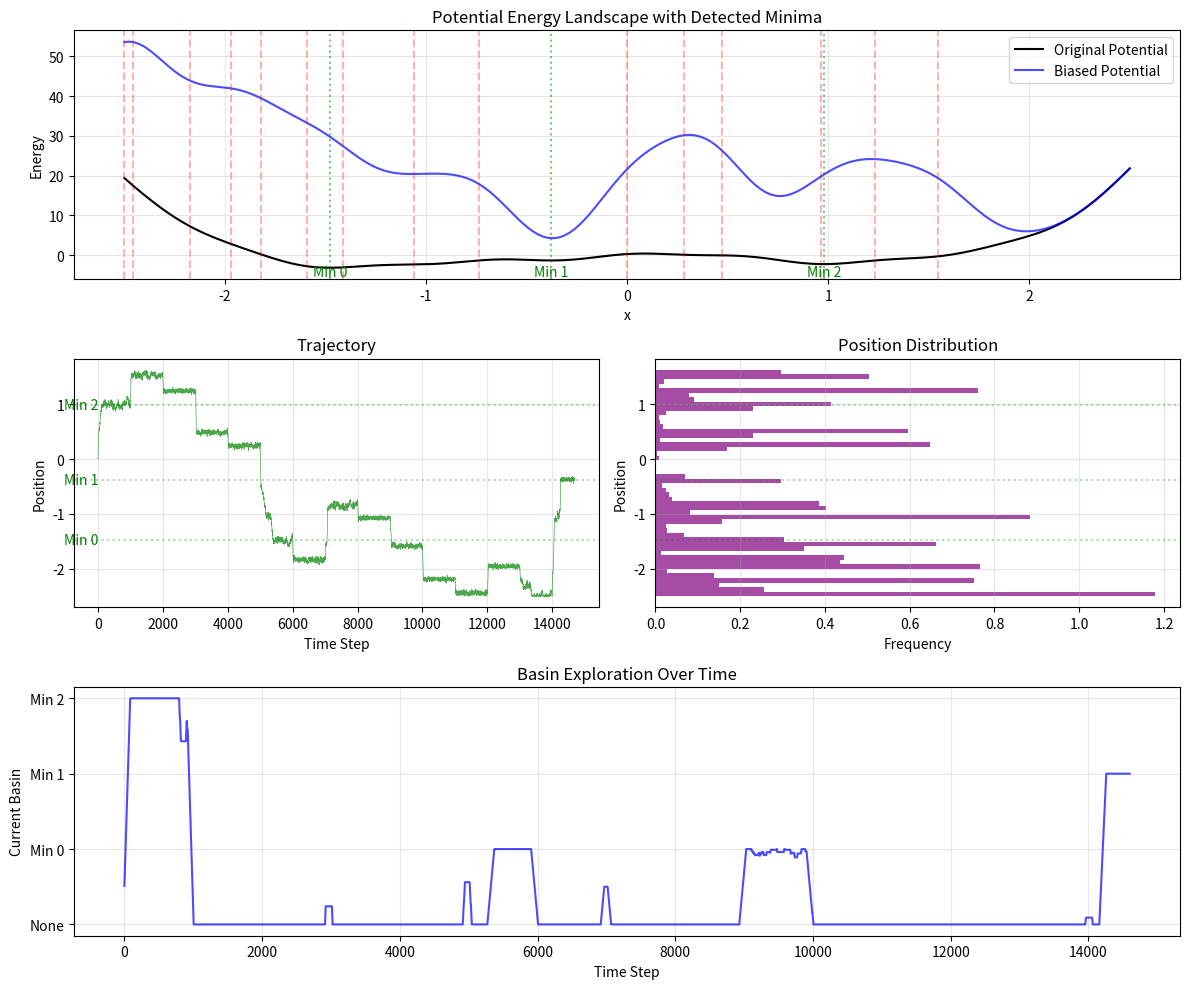

Source code (Python):
import numpy as np
import matplotlib.pyplot as plt
from scipy.signal import find_peaks
from collections import defaultdict

###############################
# Potential Functions (1D)
###############################

def multi_min_potential(x):
    """
    Complex 1D potential with multiple minima:
    Combination of polynomial and trigonometric terms
    Minima will be automatically detected
    """
    return (x**4 - 3*x**2 + 0.5*x + 
            0.5*np.sin(5*x) + 
            0.3*np.cos(10*x) + 
            0.2*np.exp(-(x-1.5)**2/(2*0.2**2)))

def find_potential_minima(potential_func, x_range=(-2.5, 2.5), resolution=1000):
    """Automatically find minima locations in the potential"""
    x = np.linspace(x_range[0], x_range[1], resolution)
    y = potential_func(x)
    
    # Find minima by looking for peaks in the inverted potential
    minima_indices, _ = find_peaks(-y, prominence=0.1)
    minima = x[minima_indices]
    
    # Filter very shallow minima
    significant_minima = []
    for m in minima:
        # Check if this is really a minimum by checking nearby points
        if (potential_func(m-0.05) > potential_func(m) and 
            potential_func(m+0.05) > potential_func(m)):
            significant_minima.append(m)
    
    return np.array(significant_minima)

def gaussian_bias_1d(x, center, sigma, height):
    """Compute 1D Gaussian bias potential."""
    dx = x - center
    exponent = -dx**2 / (2 * sigma**2)
    exponent = np.clip(exponent, -100, 100)
    return height * np.exp(exponent)

def compute_force_1d(x, bias_list, eps=1e-5):
    """Compute negative gradient of total potential (force) in 1D."""
    def total_potential(pos_x):
        V = multi_min_potential(pos_x)
        for center, sigma, height in bias_list:
            V += gaussian_bias_1d(pos_x, center, sigma, height)
        return V
    
    # Numerical gradient
    V_x_plus = total_potential(x + eps)
    V_x_minus = total_potential(x - eps)
    
    dV_dx = (V_x_plus - V_x_minus) / (2 * eps)
    force = -dV_dx
    return np.clip(force, -100, 100)

###############################
# ABC Implementation with Automatic Minima Detection
###############################

class AdaptiveABC1D:
    def __init__(self, dt=0.01, gamma=1.0, T=0.1, bias_height=10.0, 
                 bias_sigma=0.2, deposition_frequency=100, 
                 basin_threshold=0.15, convergence_window=1000,
                 min_basin_visits=3):
        """
        1D ABC with automatic minima detection and convergence.
        """
        self.dt = dt
        self.gamma = gamma
        self.T = T
        self.bias_height = bias_height
        self.bias_sigma = bias_sigma
        self.deposition_frequency = deposition_frequency
        self.basin_threshold = basin_threshold
        self.convergence_window = convergence_window
        self.min_basin_visits = min_basin_visits
        
        # Noise parameters
        self.noise_std = np.sqrt(2 * T * dt / gamma)
        
        # State variables
        self.position = np.array(0.0)
        self.bias_list = []
        self.trajectory = []
        self.step_count = 0
        self.last_bias_position = None
        self.converged = False
        
        # Minima detection
        self.minima = find_potential_minima(multi_min_potential)
        print(f"Detected potential minima at: {self.minima.round(2)}")
        
        # For convergence detection
        self.basin_history = []
        self.unique_basins = set()
        self.convergence_counter = 0
        
    def reset(self, start_pos=None):
        """Reset the simulation."""
        if start_pos is None:
            self.position = np.array(0.0)
        else:
            self.position = np.array(start_pos)
        self.bias_list = []
        self.trajectory = [self.position.copy()]
        self.step_count = 0
        self.last_bias_position = None
        self.converged = False
        self.basin_history = []
        self.unique_basins = set()
        self.convergence_counter = 0
        
    def detect_current_basin(self):
        """Determine which basin the particle is currently in."""
        if len(self.minima) == 0:
            return None
            
        distances = np.abs(self.position - self.minima)
        closest_idx = np.argmin(distances)
        
        if distances[closest_idx] < self.basin_threshold:
            return closest_idx
        return None
        
    def should_deposit_bias(self):
        """Determine if a bias should be deposited."""
        if self.step_count % self.deposition_frequency != 0:
            return False
            
        if self.last_bias_position is not None:
            distance = np.abs(self.position - self.last_bias_position)
            if distance < self.basin_threshold:
                return False
                
        return True
        
    def deposit_bias(self):
        """Deposit a Gaussian bias at current position."""
        center = self.position.copy()
        self.bias_list.append((center, self.bias_sigma, self.bias_height))
        self.last_bias_position = center.copy()
        print(f"Step {self.step_count}: Deposited bias at {center:.3f}")
        
    def langevin_step(self):
        """Perform one step of Langevin dynamics."""
        force = compute_force_1d(self.position, self.bias_list)
        noise = np.random.normal(0, self.noise_std)
        self.position += (force / self.gamma) * self.dt + noise
        self.position = np.clip(self.position, -2.5, 2.5)
        
    def check_convergence(self):
        """Check if we've found all basins and can stop."""
        current_basin = self.detect_current_basin()
        self.basin_history.append(current_basin)
        
        # Only check periodically
        if self.step_count % 100 != 0:
            return False
        
        # Count basin visits in recent history
        recent_history = self.basin_history[-self.convergence_window:]
        basin_counts = defaultdict(int)
        for basin in recent_history:
            if basin is not None:
                basin_counts[basin] += 1
        
        # Check if we've sufficiently visited all basins
        all_basins_found = True
        for basin_idx in range(len(self.minima)):
            if basin_counts.get(basin_idx, 0) < self.min_basin_visits:
                all_basins_found = False
                break
        
        if all_basins_found and len(basin_counts) >= len(self.minima):
            self.convergence_counter += 1
            if self.convergence_counter >= 5:  # Require consistent convergence
                print(f"\nConvergence reached at step {self.step_count}")
                print(f"Found all {len(self.minima)} basins")
                self.converged = True
                return True
        else:
            self.convergence_counter = 0
            
        return False
        
    def run_simulation(self, max_steps=30000, verbose=True):
        """Run the ABC simulation with convergence checking."""
        for step in range(max_steps):
            self.step_count = step
            
            if self.should_deposit_bias():
                self.deposit_bias()
                
            self.langevin_step()
            self.trajectory.append(self.position.copy())
            
            if self.check_convergence():
                break
                
            if verbose and step % 1000 == 0:
                current_basin = self.detect_current_basin()
                basin_info = f" (Basin {current_basin})" if current_basin is not None else ""
                print(f"Step {step}: Position {self.position:.3f}{basin_info}, "
                      f"Biases: {len(self.bias_list)}")
                      
        print(f"\nSimulation completed after {self.step_count} steps")
        print(f"Total biases deposited: {len(self.bias_list)}")
        
    def get_trajectory(self):
        return np.array(self.trajectory)
        
    def get_bias_centers(self):
        if not self.bias_list:
            return np.array([])
        return np.array([bias[0] for bias in self.bias_list])
        
    def compute_free_energy_surface(self, x_range=(-2.5, 2.5), resolution=200):
        x = np.linspace(x_range[0], x_range[1], resolution)
        F = np.zeros_like(x)
        for i in range(resolution):
            V = multi_min_potential(x[i])
            for center, sigma, height in self.bias_list:
                V += gaussian_bias_1d(x[i], center, sigma, height)
            F[i] = V
        return x, F

###############################
# Visualization
###############################

def plot_results_1d(abc_sim, save_plots=False):
    """Enhanced visualization with proper minima labeling."""
    fig = plt.figure(figsize=(12, 10))
    gs = fig.add_gridspec(3, 2)
    
    # Plot 1: Potential landscape
    ax1 = fig.add_subplot(gs[0, :])
    x, F_orig = abc_sim.compute_free_energy_surface()
    ax1.plot(x, multi_min_potential(x), 'k-', label='Original Potential')
    ax1.plot(x, F_orig, 'b-', alpha=0.7, label='Biased Potential')
    
    # Mark bias centers
    bias_centers = abc_sim.get_bias_centers()
    if len(bias_centers) > 0:
        for center in bias_centers:
            ax1.axvline(center, color='r', linestyle='--', alpha=0.3)
    
    # Mark detected minima
    minima = abc_sim.minima
    for i, m in enumerate(minima):
        ax1.axvline(m, color='g', linestyle=':', alpha=0.5)
        ax1.text(m, ax1.get_ylim()[0]+0.1, f'Min {i}', 
                ha='center', va='bottom', color='g')
    
    ax1.set_title('Potential Energy Landscape with Detected Minima')
    ax1.set_xlabel('x')
    ax1.set_ylabel('Energy')
    ax1.legend()
    ax1.grid(True, alpha=0.3)
    
    # Plot 2: Trajectory
    ax2 = fig.add_subplot(gs[1, 0])
    trajectory = abc_sim.get_trajectory()
    times = np.arange(len(trajectory))
    ax2.plot(times, trajectory, 'g-', alpha=0.7, linewidth=0.5)
    
    # Mark minima
    for i, m in enumerate(minima):
        ax2.axhline(m, color='g', linestyle=':', alpha=0.3)
        ax2.text(0, m, f'Min {i}', ha='right', va='center', color='g')
    
    ax2.set_title('Trajectory')
    ax2.set_xlabel('Time Step')
    ax2.set_ylabel('Position')
    ax2.grid(True, alpha=0.3)
    
    # Plot 3: Position histogram
    ax3 = fig.add_subplot(gs[1, 1])
    ax3.hist(trajectory, bins=50, density=True, 
             color='purple', alpha=0.7, orientation='horizontal')
    for i, m in enumerate(minima):
        ax3.axhline(m, color='g', linestyle=':', alpha=0.3)
    ax3.set_title('Position Distribution')
    ax3.set_xlabel('Frequency')
    ax3.set_ylabel('Position')
    ax3.grid(True, alpha=0.3)
    
    # Plot 4: Basin discovery
    ax4 = fig.add_subplot(gs[2, :])
    basin_history = []
    for pos in trajectory:
        found = None
        for i, m in enumerate(minima):
            if np.abs(pos - m) < abc_sim.basin_threshold:
                found = i
                break
        basin_history.append(found)
    
    # Smooth for visualization
    window_size = 100
    smoothed = np.convolve(
        [0 if x is None else x+1 for x in basin_history],
        np.ones(window_size)/window_size, mode='valid')
    
    ax4.plot(smoothed, 'b-', alpha=0.7)
    ax4.set_yticks(range(len(minima)+1))
    ax4.set_yticklabels(['None'] + [f'Min {i}' for i in range(len(minima))])
    ax4.set_title('Basin Exploration Over Time')
    ax4.set_xlabel('Time Step')
    ax4.set_ylabel('Current Basin')
    ax4.grid(True, alpha=0.3)
    
    plt.tight_layout()
    if save_plots:
        plt.savefig('abc_1d_automatic_results.png', dpi=300)
    plt.show()

###############################
# Main Execution
###############################

def main_adaptive():
    """Run adaptive ABC simulation with automatic minima detection."""
    np.random.seed(42)
    
    print("Starting Adaptive 1D ABC Simulation with Automatic Minima Detection")
    print("=" * 60)
    
    abc = AdaptiveABC1D(
        dt=0.001,
        gamma=1.0,
        T=0.1,
        bias_height=15.0,
        bias_sigma=0.2,
        deposition_frequency=1000,
        basin_threshold=0.15,
        convergence_window=20000,
        min_basin_visits=30
    )
    
    abc.run_simulation(max_steps=50000, verbose=True)
    plot_results_1d(abc, save_plots=True)
    
    return abc

if __name__ == "__main__":
    abc_sim = main_adaptive()